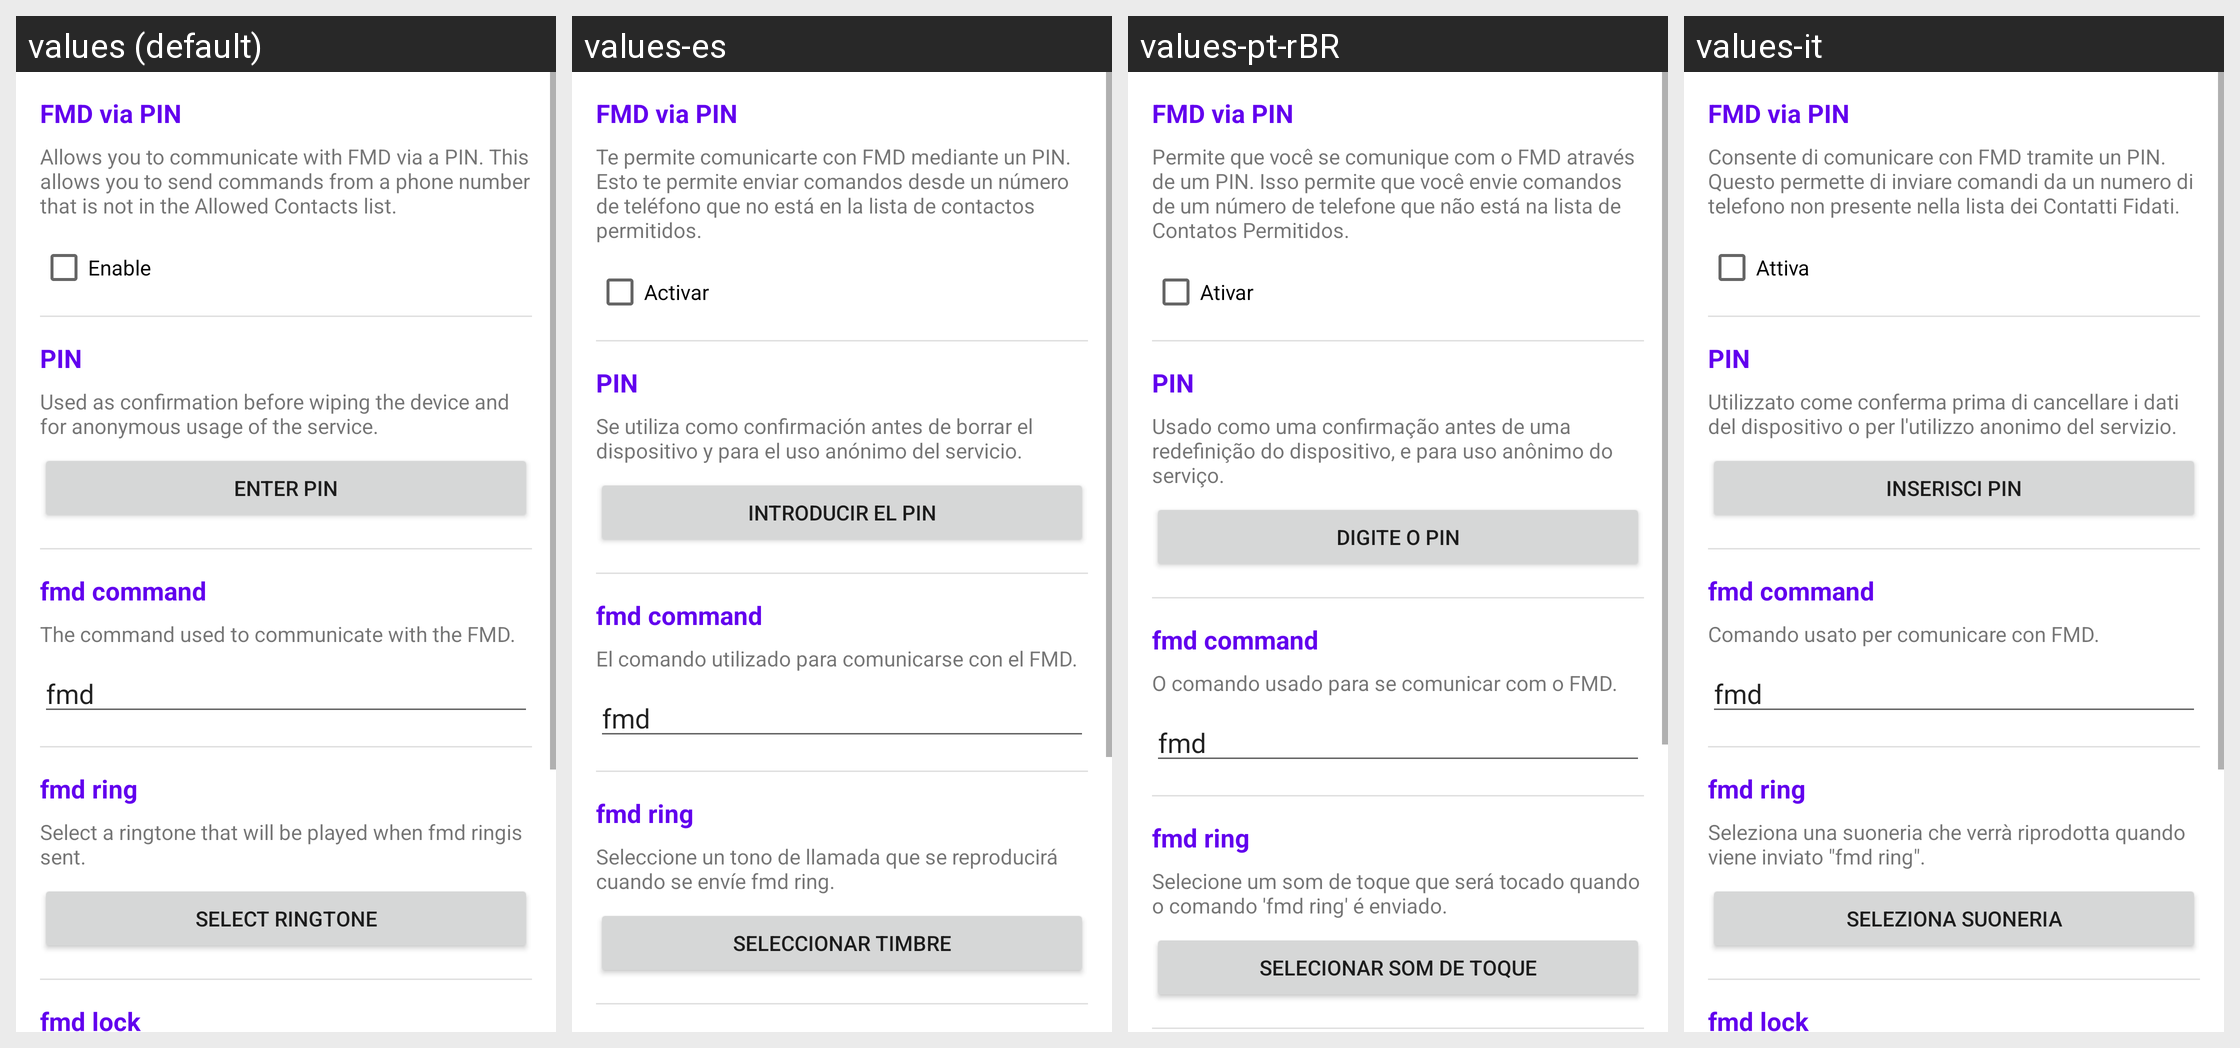

Translations of the strings shown on this Android screen, per locale in the grid:
Android screen res/layout/activity_f_m_d_config.xml rendered under 4 locales, left to right: values (default), values-es, values-pt-rBR, values-it. Device: Nexus 5 (rendered at 1080×1920; each locale shown at half size, 540×960, under a caption strip naming it); theme Theme.Fmd.
Other locales in the repository, not shown: values-ar, values-cs, values-de, values-de-rCH, values-es-rAR, values-fi, values-fr-rFR, values-hi, values-iw, values-mk, values-nb-rNO, values-nl, values-pl, values-ro, values-sl, values-uk, values-zh-rCN, values-zh-rTW.
Strings drawn on this screen, with the default value and each locale's value (text and hints the layout hard-codes, and strings that could not be matched under every locale, appear in the picture but are not listed):

Settings_FMD_via_Pin_Description
  values: Allows you to communicate with FMD via a PIN. This allows you to send commands from a phone number that is not in the Allowed Contacts list.
  values-es: Te permite comunicarte con FMD mediante un PIN. Esto te permite enviar comandos desde un número de teléfono que no está en la lista de contactos permitidos.
  values-pt-rBR: Permite que você se comunique com o FMD através de um PIN. Isso permite que você envie comandos de um número de telefone que não está na lista de Contatos Permitidos.
  values-it: Consente di comunicare con FMD tramite un PIN. Questo permette di inviare comandi da un numero di telefono non presente nella lista dei Contatti Fidati.

Enable
  values: Enable
  values-es: Activar
  values-pt-rBR: Ativar
  values-it: Attiva

pin
  values: PIN
  values-es: PIN
  values-pt-rBR: PIN
  values-it: PIN

Settings_Pin_Description
  values: Used as confirmation before wiping the device and for anonymous usage of the service.
  values-es: Se utiliza como confirmación antes de borrar el dispositivo y para el uso anónimo del servicio.
  values-pt-rBR: Usado como uma confirmação antes de uma redefinição do dispositivo, e para uso anônimo do serviço.
  values-it: Utilizzato come conferma prima di cancellare i dati del dispositivo o per l'utilizzo anonimo del servizio.

Settings_Enter_Pin
  values: Enter PIN
  values-es: Introducir el PIN
  values-pt-rBR: Digite o PIN
  values-it: Inserisci PIN

Settings_FMDCommand_Description
  values: The command used to communicate with the FMD.
  values-es: El comando utilizado para comunicarse con el FMD.
  values-pt-rBR: O comando usado para se comunicar com o FMD.
  values-it: Comando usato per comunicare con FMD.

Settings_Ringer_Tone_Description
  values: Select a ringtone that will be played when fmd ringis sent.
  values-es: Seleccione un tono de llamada que se reproducirá cuando se envíe fmd ring.
  values-pt-rBR: Selecione um som de toque que será tocado quando o comando 'fmd ring' é enviado.
  values-it: Seleziona una suoneria che verrà riprodotta quando viene inviato "fmd ring".

Settings_Select_Ringtone
  values: Select Ringtone
  values-es: Seleccionar Timbre
  values-pt-rBR: Selecionar Som de Toque
  values-it: Seleziona suoneria
